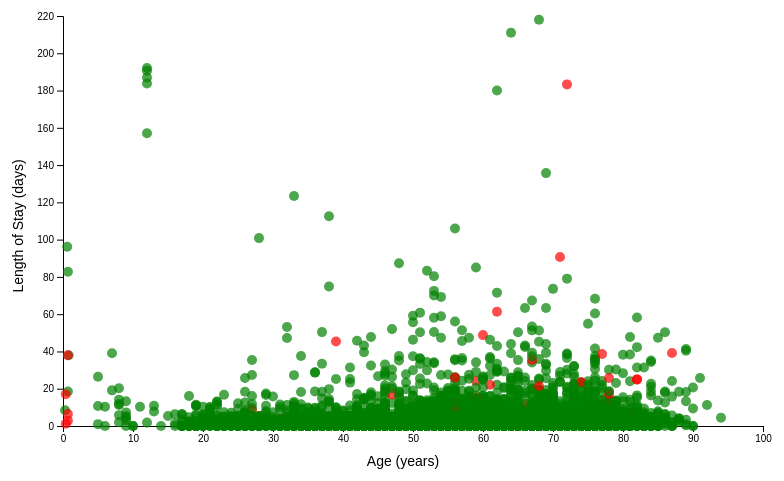
D3 v7 page, settled after 360 driven frames (6 s of simulated time); the page loaded 1 data file(s).


// ── script.js
const margin = { top: 40, right: 40, bottom: 50, left: 60 };

function getChartWidth() {
    return Math.max(Math.min(window.innerWidth * 0.8, 800), 500);
}

let width = getChartWidth(), height = 500;

const svg = d3.select("#chart")
    .attr("viewBox", `0 0 ${width} ${height}`)
    .attr("preserveAspectRatio", "xMidYMid meet")
    .attr("width", width)
    .attr("height", height);

const tooltip = d3.select("body")
    .append("div")
    .style("position", "absolute")
    .style("background", "white")
    .style("border", "1px solid black")
    .style("border-radius", "5px")
    .style("padding", "8px")
    .style("font-size", "12px")
    .style("pointer-events", "none")
    .style("opacity", 0);

const asaDescriptions = {
    "1": "ASA I (Green): Normal healthy patient.",
    "2": "ASA II (Blue): Mild systemic disease.",
    "3": "ASA III (Yellow): Severe systemic disease.",
    "4": "ASA IV (Red): Severe systemic disease, constant threat to life.",
    "all": "All ASA Classes: Showing all patient groups."
};

const xAxisLabels = {
    "age": "Age (years)",
    "bmi": "BMI (kg/m²)",
    "intraop_ebl": "Blood Loss (mL)",
    "surgery_duration": "Surgery Duration (minutes)"
};

d3.json("data/clinical_data_viz.json").then(data => {
    let xScale = d3.scaleLinear().range([margin.left, width - margin.right]);
    let yScale = d3.scaleLinear().range([height - margin.bottom, margin.top]);

    const xAxisGroup = svg.append("g").attr("transform", `translate(0,${height - margin.bottom})`);
    const yAxisGroup = svg.append("g").attr("transform", `translate(${margin.left},0)`);

    const xAxisLabel = svg.append("text")
        .attr("x", width / 2)
        .attr("y", height - 10)
        .attr("text-anchor", "middle")
        .style("font-size", "14px");

    const yAxisLabel = svg.append("text")
        .attr("transform", "rotate(-90)")
        .attr("x", -height / 2)
        .attr("y", margin.left - 40)
        .attr("text-anchor", "middle")
        .style("font-size", "14px")
        .text("Length of Stay (days)");

    function updateChart() {
        width = getChartWidth();
        svg.attr("width", width);

        const predictor = document.getElementById("predictor").value;
        const selectedASA = document.getElementById("asa").value;
        const selectedApproach = document.getElementById("approach").value;

        document.getElementById("asa-description").innerHTML = `<strong>ASA Status:</strong> ${asaDescriptions[selectedASA]}`;

        let filteredData = data.filter(d =>
            (selectedASA === "all" || d.asa == selectedASA) &&
            (selectedApproach === "all" || d.approach === selectedApproach)
        );

        if (filteredData.length === 0) {
            xScale.domain([0, 100]);
            yScale.domain([0, 10]);
        } else {
            xScale.domain(d3.extent(filteredData, d => d[predictor])).nice();
            yScale.domain(d3.extent(filteredData, d => d.los_postop)).nice();
        }

        xAxisGroup.call(d3.axisBottom(xScale));
        yAxisGroup.call(d3.axisLeft(yScale));

        xAxisLabel.text(xAxisLabels[predictor] || predictor).attr("x", width / 2);

        const circles = svg.selectAll("circle").data(filteredData, d => d.id);

        circles.enter()
            .append("circle")
            .merge(circles)
            .attr("cx", d => xScale(d[predictor]))
            .attr("cy", d => yScale(d.los_postop))
            .attr("r", 5)
            .attr("fill", d => d.color)
            .attr("opacity", 0.7)
            .on("mouseover", function(event, d) {
                tooltip.transition().duration(200).style("opacity", 1);
                tooltip.html(`
                    <strong>Age:</strong> ${d.age} years<br>
                    <strong>Sex:</strong> ${d.sex}<br>
                    <strong>LOS:</strong> ${d.los_postop.toFixed(2)} days<br>
                    <strong>ASA Status:</strong> ${d.asa}<br>
                    <strong>Approach:</strong> ${d.approach}<br>
                    <strong>Mortality:</strong> ${d.mortality_label}
                `)
                .style("left", (event.pageX + 10) + "px")
                .style("top", (event.pageY - 10) + "px");
            })
            .on("mousemove", function(event) {
                tooltip.style("left", (event.pageX + 10) + "px")
                       .style("top", (event.pageY - 10) + "px");
            })
            .on("mouseout", function() {
                tooltip.transition().duration(200).style("opacity", 0);
            });

        circles.exit().remove();
    }

    window.addEventListener("resize", updateChart);
    document.getElementById("predictor").addEventListener("change", updateChart);
    document.getElementById("asa").addEventListener("change", updateChart);
    document.getElementById("approach").addEventListener("change", updateChart);

    updateChart();
});

### data: data/clinical_data_viz.json
[
 {
  "age": 77.0,
  "sex": "M",
  "bmi": 26.3,
  "intraop_ebl": 150.0,
  "surgery_duration": 145.0,
  "asa": 2.0,
  "approach": "Open",
  "los_postop": 4.532,
  "death_inhosp": 0,
  "mortality_label": "Survived",
  "color": "green"
 },
 {
  "age": 54.0,
  "sex": "M",
  "bmi": 19.6,
  "intraop_ebl": 50.0,
  "surgery_duration": 215.0,
  "asa": 2.0,
  "approach": "Open",
  "los_postop": 14.88,
  "death_inhosp": 0,
  "mortality_label": "Survived",
  "color": "green"
 },
 {
  "age": 62.0,
  "sex": "M",
  "bmi": 24.4,
  "intraop_ebl": 150.0,
  "surgery_duration": 32.0,
  "asa": 1.0,
  "approach": "Videoscopic",
  "los_postop": 0.0,
  "death_inhosp": 0,
  "mortality_label": "Survived",
  "color": "green"
 },
 {
  "age": 74.0,
  "sex": "M",
  "bmi": 20.5,
  "intraop_ebl": 150.0,
  "surgery_duration": 255.0,
  "asa": 2.0,
  "approach": "Videoscopic",
  "los_postop": 4.344,
  "death_inhosp": 0,
  "mortality_label": "Survived",
  "color": "green"
 },
 {
  "age": 66.0,
  "sex": "M",
  "bmi": 20.4,
  "intraop_ebl": 2600.0,
  "surgery_duration": 295.0,
  "asa": 3.0,
  "approach": "Open",
  "los_postop": 42.44,
  "death_inhosp": 0,
  "mortality_label": "Survived",
  "color": "green"
 },
 {
  "age": 78.0,
  "sex": "F",
  "bmi": 24.3,
  "intraop_ebl": 150.0,
  "surgery_duration": 30.0,
  "asa": 2.0,
  "approach": "Videoscopic",
  "los_postop": 0.0,
  "death_inhosp": 0,
  "mortality_label": "Survived",
  "color": "green"
 },
 {
  "age": 52.0,
  "sex": "F",
  "bmi": 22.2,
  "intraop_ebl": 100.0,
  "surgery_duration": 190.0,
  "asa": 2.0,
  "approach": "Videoscopic",
  "los_postop": 5.428,
  "death_inhosp": 0,
  "mortality_label": "Survived",
  "color": "green"
 },
 {
  "age": 81.0,
  "sex": "F",
  "bmi": 27.4,
  "intraop_ebl": 100.0,
  "surgery_duration": 70.0,
  "asa": 2.0,
  "approach": "Open",
  "los_postop": 0.0,
  "death_inhosp": 0,
  "mortality_label": "Survived",
  "color": "green"
 },
 "... 6,234 more items"
]